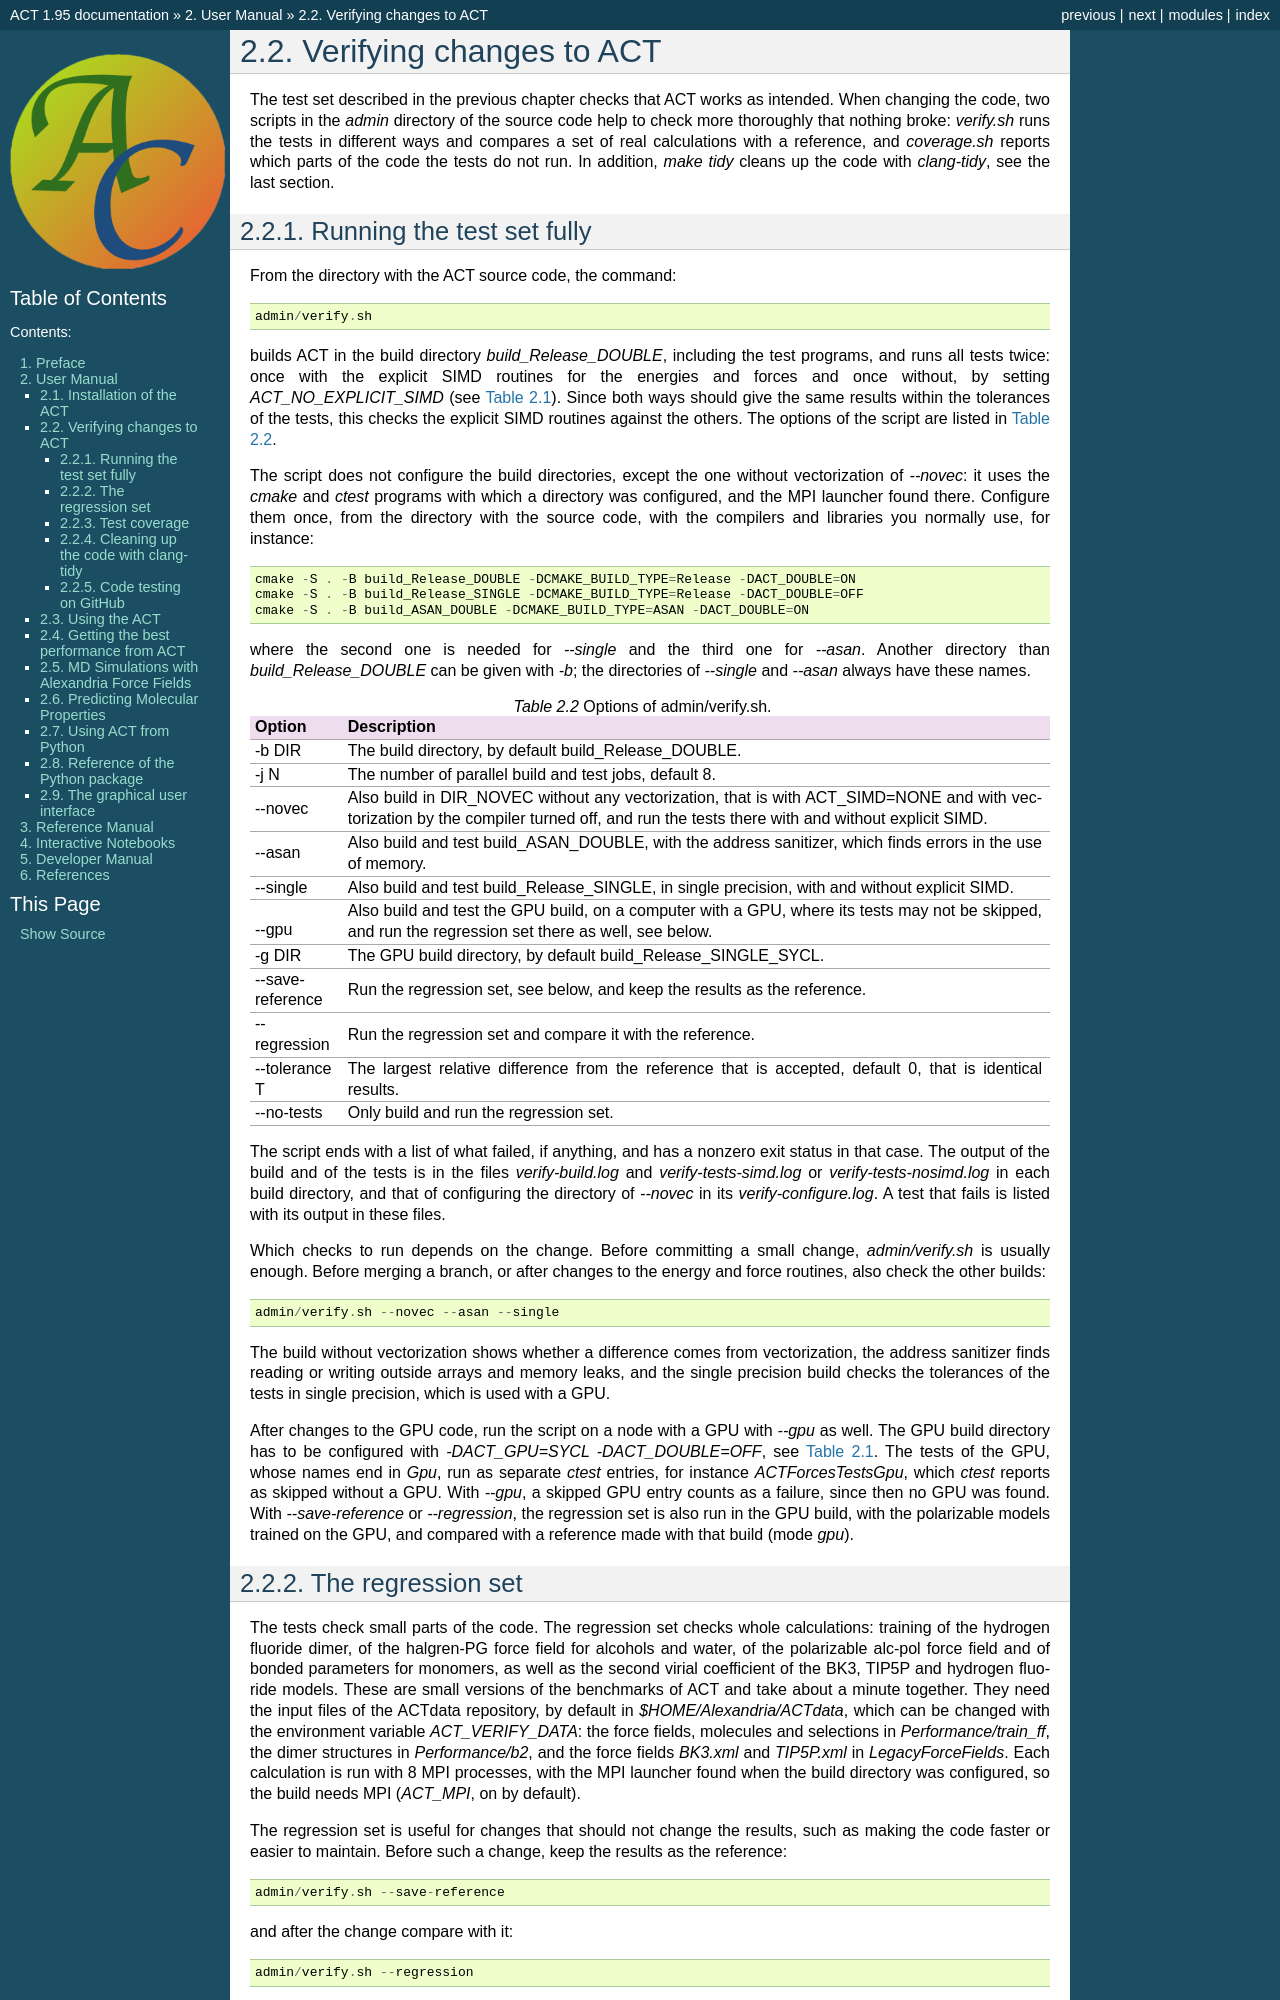

repository: AlexandriaChemistry/ACT · page: userman/verification.html · generator: mkdocs

************************
Verifying changes to ACT
************************

.. index::
   single: verification

The test set described in the previous chapter checks that ACT works as intended. When changing the code, two scripts in the *admin* directory of the source code help to check more thoroughly that nothing broke: *verify.sh* runs the tests in different ways and compares a set of real calculations with a reference, and *coverage.sh* reports which parts of the code the tests do not run. In addition, *make tidy* cleans up the code with *clang-tidy*, see the last section.

==========================
Running the test set fully
==========================

.. index::
   single: test set

From the directory with the ACT source code, the command::

  admin/verify.sh

builds ACT in the build directory *build_Release_DOUBLE*, including the test programs, and runs all tests twice: once with the explicit SIMD routines for the energies and forces and once without, by setting *ACT_NO_EXPLICIT_SIMD* (see :numref:`tab-cmake`). Since both ways should give the same results within the tolerances of the tests, this checks the explicit SIMD routines against the others. The options of the script are listed in :numref:`tab-verify`.

The script does not configure the build directories, except the one without vectorization of *-\-novec*: it uses the *cmake* and *ctest* programs with which a directory was configured, and the MPI launcher found there. Configure them once, from the directory with the source code, with the compilers and libraries you normally use, for instance::

  cmake -S . -B build_Release_DOUBLE -DCMAKE_BUILD_TYPE=Release -DACT_DOUBLE=ON
  cmake -S . -B build_Release_SINGLE -DCMAKE_BUILD_TYPE=Release -DACT_DOUBLE=OFF
  cmake -S . -B build_ASAN_DOUBLE -DCMAKE_BUILD_TYPE=ASAN -DACT_DOUBLE=ON

where the second one is needed for *-\-single* and the third one for *-\-asan*. Another directory than *build_Release_DOUBLE* can be given with *-b*; the directories of *-\-single* and *-\-asan* always have these names.

.. table:: Options of admin/verify.sh.
   :name: tab-verify

   +------------------+------------------------------------------------------------+
   | **Option**       | **Description**                                            |
   +==================+============================================================+
   | -b DIR           | The build directory, by default build_Release_DOUBLE.      |
   +------------------+------------------------------------------------------------+
   | -j N             | The number of parallel build and test jobs, default 8.     |
   +------------------+------------------------------------------------------------+
   | -\-novec         | Also build in DIR_NOVEC without any vectorization, that is |
   |                  | with ACT_SIMD=NONE and with vectorization by the compiler  |
   |                  | turned off, and run the tests there with and without       |
   |                  | explicit SIMD.                                             |
   +------------------+------------------------------------------------------------+
   | -\-asan          | Also build and test build_ASAN_DOUBLE, with the address    |
   |                  | sanitizer, which finds errors in the use of memory.        |
   +------------------+------------------------------------------------------------+
   | -\-single        | Also build and test build_Release_SINGLE, in single        |
   |                  | precision, with and without explicit SIMD.                 |
   +------------------+------------------------------------------------------------+
   | -\-gpu           | Also build and test the GPU build, on a computer with a    |
   |                  | GPU, where its tests may not be skipped, and run the       |
   |                  | regression set there as well, see below.                   |
   +------------------+------------------------------------------------------------+
   | -g DIR           | The GPU build directory, by default                        |
   |                  | build_Release_SINGLE_SYCL.                                 |
   +------------------+------------------------------------------------------------+
   | -\-save-reference| Run the regression set, see below, and keep the results as |
   |                  | the reference.                                             |
   +------------------+------------------------------------------------------------+
   | -\-regression    | Run the regression set and compare it with the reference.  |
   +------------------+------------------------------------------------------------+
   | -\-tolerance T   | The largest relative difference from the reference that is |
   |                  | accepted, default 0, that is identical results.            |
   +------------------+------------------------------------------------------------+
   | -\-no-tests      | Only build and run the regression set.                     |
   +------------------+------------------------------------------------------------+

The script ends with a list of what failed, if anything, and has a nonzero exit status in that case. The output of the build and of the tests is in the files *verify-build.log* and *verify-tests-simd.log* or *verify-tests-nosimd.log* in each build directory, and that of configuring the directory of *-\-novec* in its *verify-configure.log*. A test that fails is listed with its output in these files.

Which checks to run depends on the change. Before committing a small change, *admin/verify.sh* is usually enough. Before merging a branch, or after changes to the energy and force routines, also check the other builds::

  admin/verify.sh --novec --asan --single

The build without vectorization shows whether a difference comes from vectorization, the address sanitizer finds reading or writing outside arrays and memory leaks, and the single precision build checks the tolerances of the tests in single precision, which is used with a GPU.

After changes to the GPU code, run the script on a node with a GPU with *-\-gpu* as well. The GPU build directory has to be configured with *-DACT_GPU=SYCL -DACT_DOUBLE=OFF*, see :numref:`tab-cmake`. The tests of the GPU, whose names end in *Gpu*, run as separate *ctest* entries, for instance *ACTForcesTestsGpu*, which *ctest* reports as skipped without a GPU. With *-\-gpu*, a skipped GPU entry counts as a failure, since then no GPU was found. With *-\-save-reference* or *-\-regression*, the regression set is also run in the GPU build, with the polarizable models trained on the GPU, and compared with a reference made with that build (mode *gpu*).
